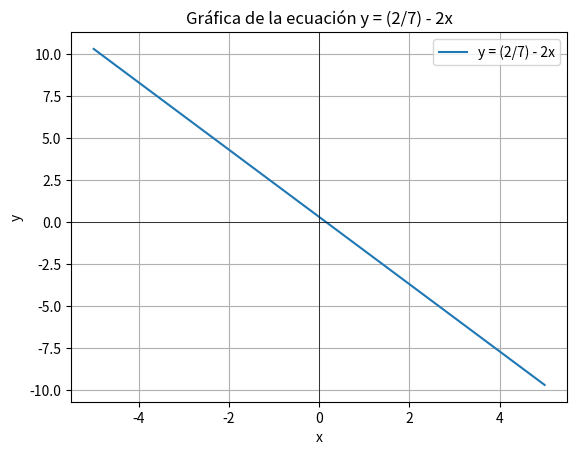

Here is the Python script that generated this plot:
import matplotlib.pyplot as plt
import numpy as np

# Definir la ecuación
def ecuacion(x):
    return (2/7) - 3 * x+x

# Generar valores x
x_values = np.linspace(-5, 5, 100)  # genera 100 puntos en el rango de -5 a 5

# Calcular los valores y correspondientes
y_values = ecuacion(x_values)

# Crear la gráfica
plt.plot(x_values, y_values, label='y = (2/7) - 2x')

# Agregar etiquetas y título
plt.xlabel('x')
plt.ylabel('y')
plt.title('Gráfica de la ecuación y = (2/7) - 2x')
plt.grid(True)
plt.axhline(0, color='black',linewidth=0.5)
plt.axvline(0, color='black',linewidth=0.5)

# Mostrar la leyenda
plt.legend()

# Mostrar la gráfica
plt.show()
